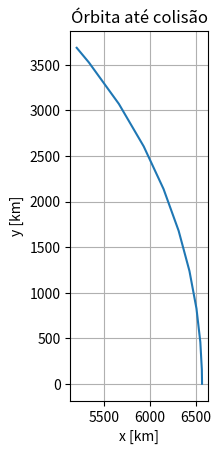

Python code for this plot:
import numpy as np
from scipy.integrate import solve_ivp
import matplotlib.pyplot as plt

# Constantes
G = 6.67430e-11           # Constante gravitacional [m^3/kg/s^2]
M = 5.972e24              # Massa da Terra [kg]
R = 6371e3                # Raio da Terra [m]

# Equações diferenciais do movimento
def movimento(t, y):
    x, y_, vx, vy = y
    r = np.sqrt(x**2 + y_**2)
    ax = -G * M * x / r**3
    ay = -G * M * y_ / r**3
    return [vx, vy, ax, ay]

# Condições iniciais
h0 = 200e3        # Altitude inicial menor             # Altitude inicial [m]
x0, y0 = R + h0, 0
vx0, vy0 = 0, 7200        # Velocidade inicial [m/s]

# Critério de colisão
def impacto(t, y): 
    x, y_ = y[0], y[1]
    r = np.sqrt(x**2 + y_**2)
    return r - R
impacto.terminal = True
impacto.direction = -1   # Só detecta quando se aproxima

# Integração
sol = solve_ivp(movimento, [0, 50000], [x0, y0, vx0, vy0],
                events=impacto, rtol=1e-8, atol=1e-10)

# Resultado
print(f"Tempo até colisão: {sol.t_events[0][0]:.1f} s")

# Visualização
plt.plot(sol.y[0]/1e3, sol.y[1]/1e3)
plt.gca().set_aspect('equal')
plt.xlabel('x [km]')
plt.ylabel('y [km]')
plt.title('Órbita até colisão')
plt.grid()
plt.show()